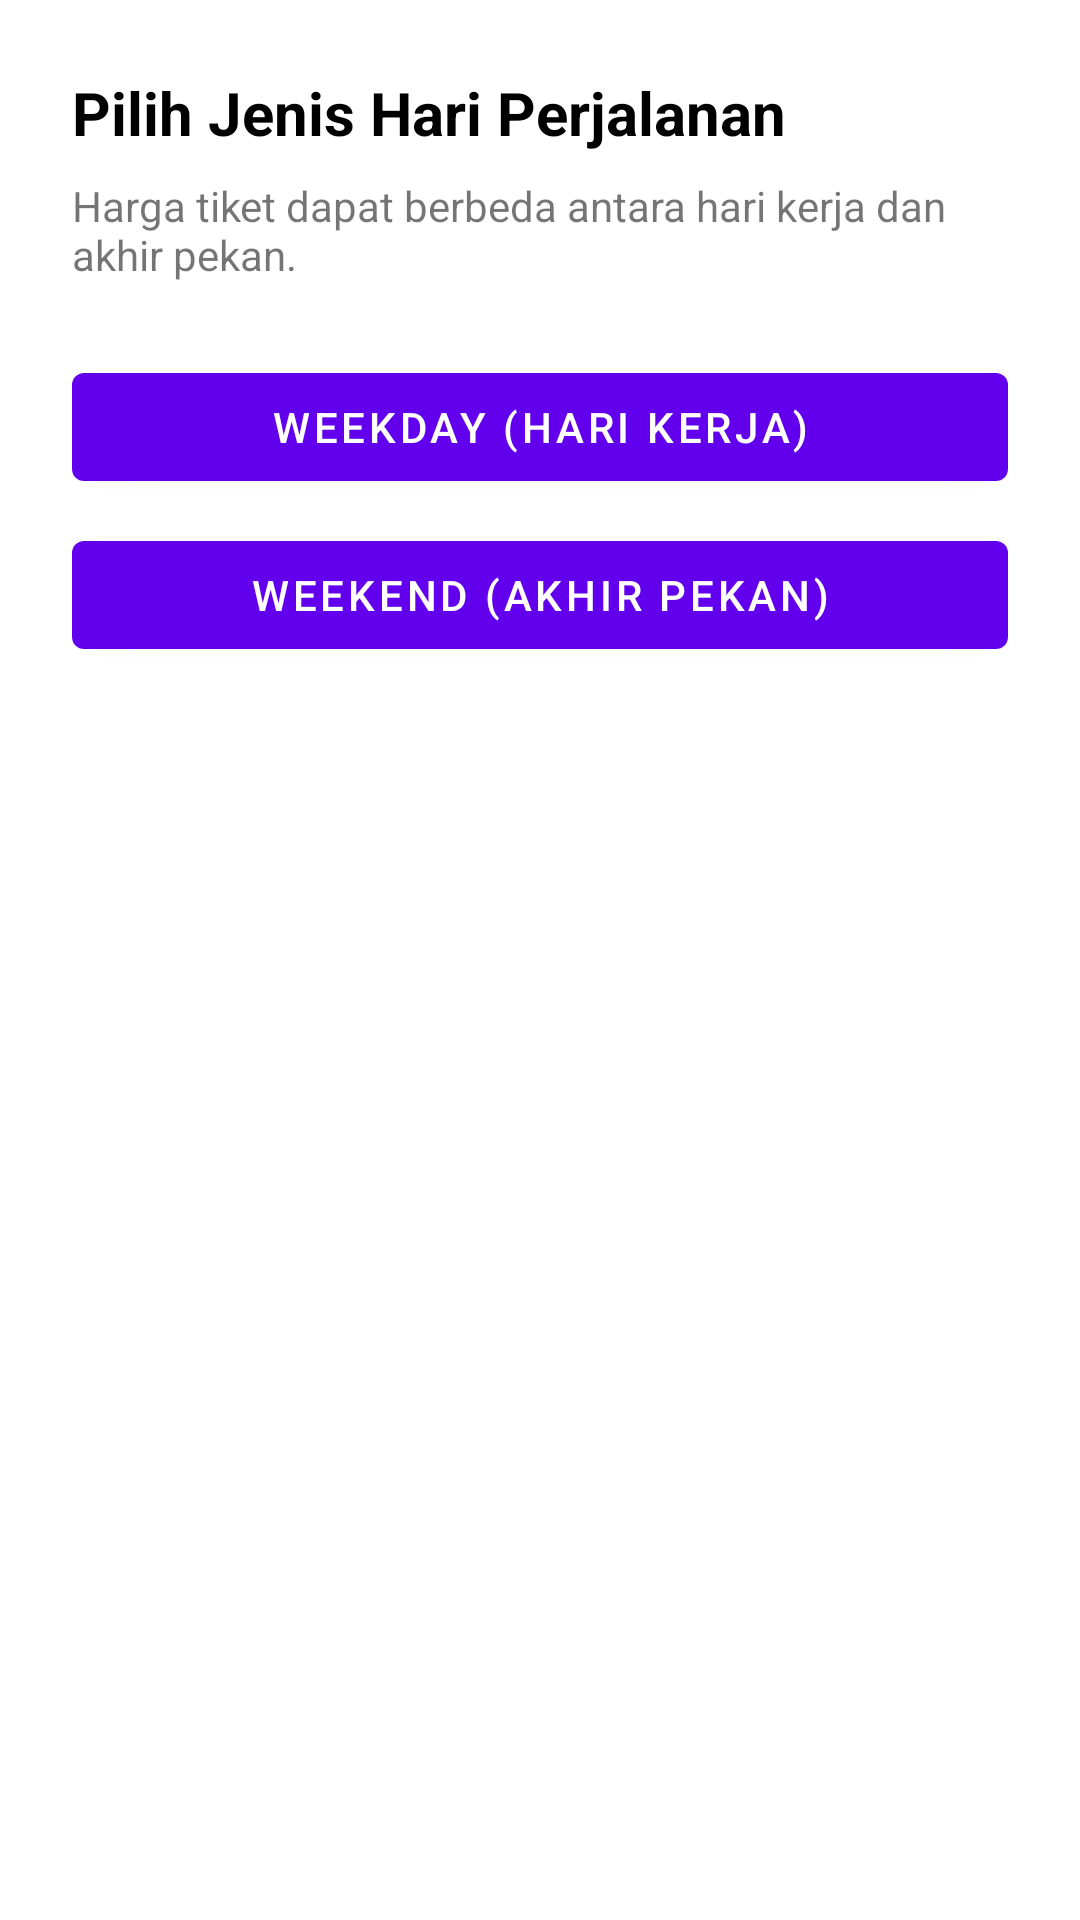

This screen was rendered from an Android layout file. Write that file and the resources it references.
<!-- AndroidManifest.xml: application theme Theme.OptimasiRute -->
<!-- res/layout/dialog_day_type.xml -->
<?xml version="1.0" encoding="utf-8"?>
<LinearLayout xmlns:android="http://schemas.android.com/apk/res/android"
    android:layout_width="match_parent"
    android:layout_height="wrap_content"
    android:orientation="vertical"
    android:padding="24dp">

    <TextView
        android:layout_width="wrap_content"
        android:layout_height="wrap_content"
        android:text="Pilih Jenis Hari Perjalanan"
        android:textColor="?attr/colorOnSurface"
        android:textSize="20sp"
        android:textStyle="bold" />

    <TextView
        android:layout_width="wrap_content"
        android:layout_height="wrap_content"
        android:layout_marginTop="8dp"
        android:text="Harga tiket dapat berbeda antara hari kerja dan akhir pekan."
        android:textSize="14sp" />

    <com.google.android.material.button.MaterialButton
        android:id="@+id/btn_weekday"
        android:layout_width="match_parent"
        android:layout_height="wrap_content"
        android:layout_marginTop="24dp"
        android:text="Weekday (Hari Kerja)" />

    <com.google.android.material.button.MaterialButton
        android:id="@+id/btn_weekend"
        android:layout_width="match_parent"
        android:layout_height="wrap_content"
        android:layout_marginTop="8dp"
        android:text="Weekend (Akhir Pekan)" />

</LinearLayout>
<!-- resources referenced by this layout -->
<resources>
  <style name="Theme.OptimasiRute" parent="Theme.MaterialComponents.DayNight.NoActionBar">
          
          <item name="colorPrimary">@color/purple_500</item>
          <item name="colorPrimaryVariant">@color/purple_700</item>
          <item name="colorOnPrimary">@color/white</item>
          
          <item name="colorSecondary">@color/teal_200</item>
          <item name="colorSecondaryVariant">@color/teal_700</item>
          <item name="colorOnSecondary">@color/black</item>
          
          <item name="android:statusBarColor">?attr/colorPrimaryVariant</item>
          
      </style>
  <!-- not gathered from this repository: default colours our renderer supplied (Android Studio template values) -->
  <color name="purple_500">#FF6200EE</color>
  <color name="purple_700">#FF3700B3</color>
  <color name="teal_200">#FF03DAC5</color>
  <color name="teal_700">#FF018786</color>
  <color name="black">#FF000000</color>
  <color name="white">#FFFFFFFF</color>
</resources>
